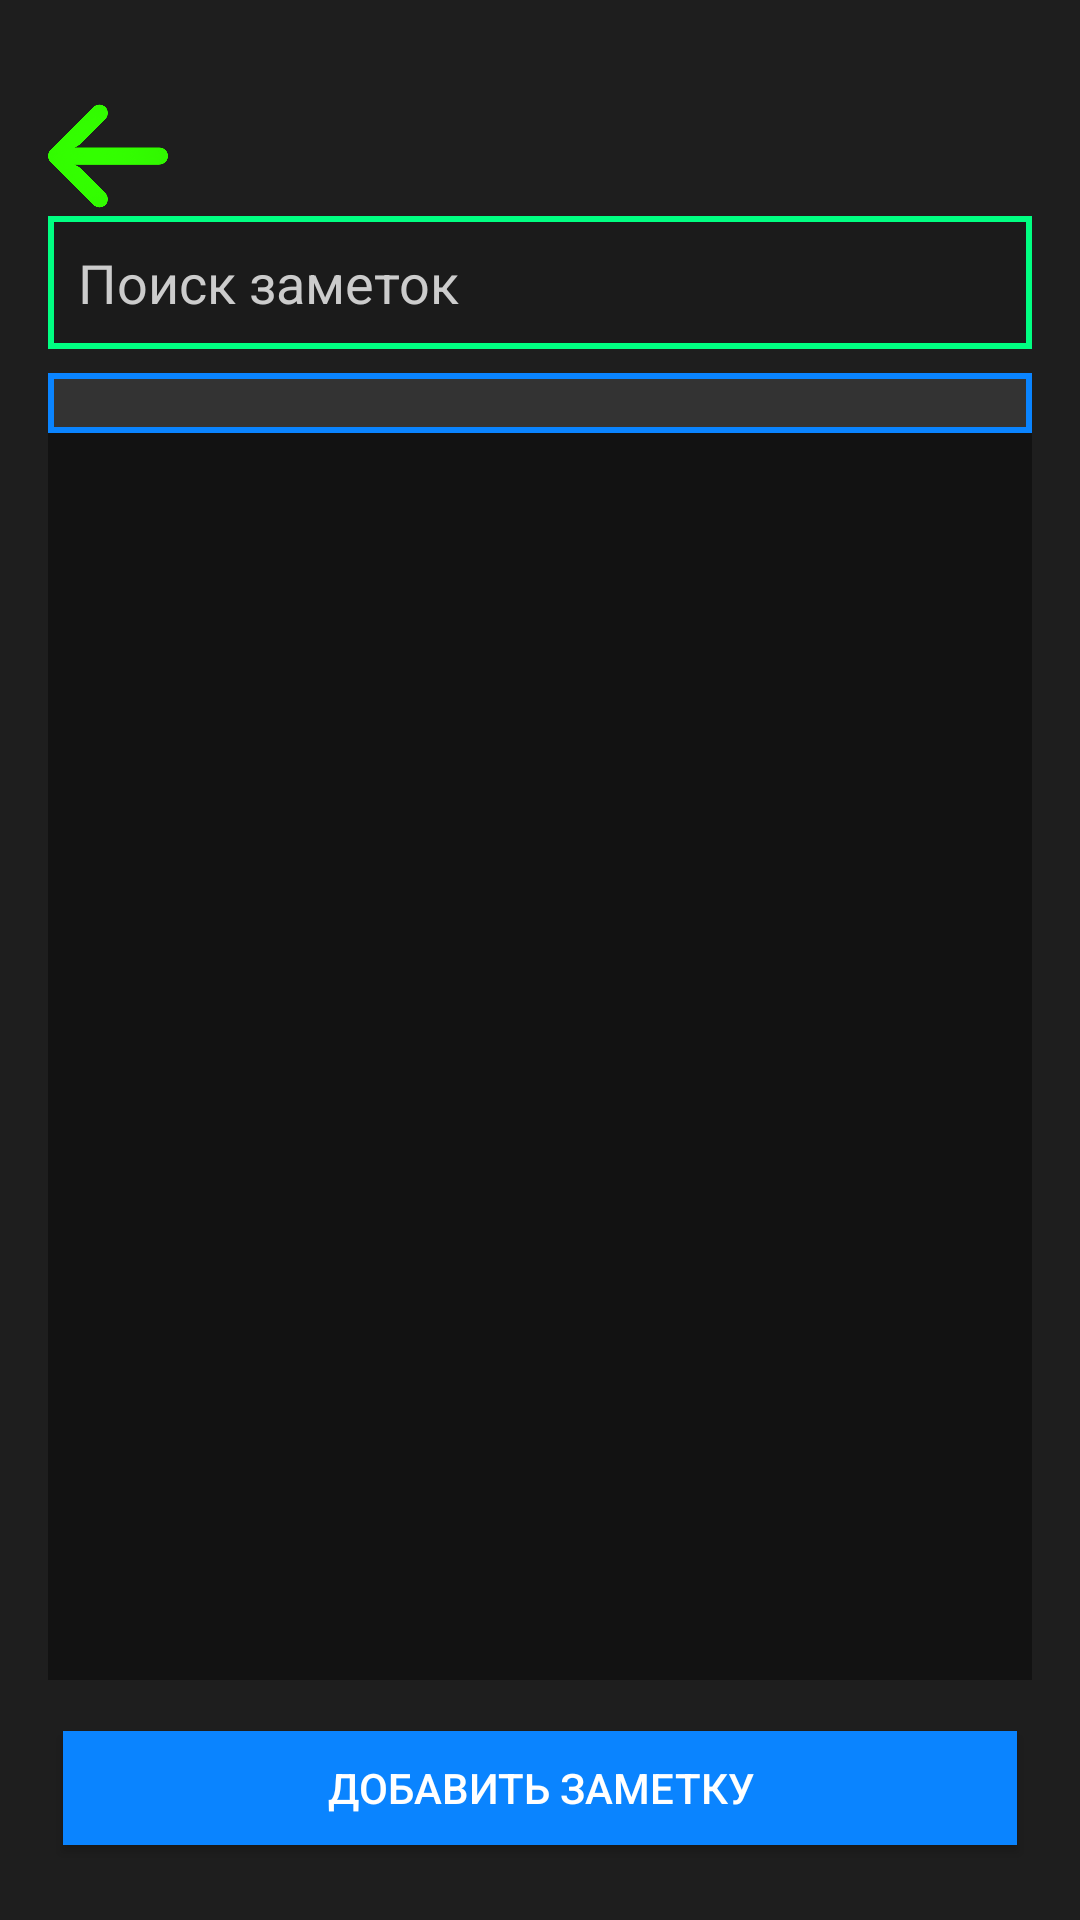

Write the Android layout XML for this screen, with the resource values it uses.
<!-- AndroidManifest.xml: application theme Base.Theme.MyBudget1 -->
<!-- res/layout/notes_activity.xml -->
<?xml version="1.0" encoding="utf-8"?>
<LinearLayout xmlns:android="http://schemas.android.com/apk/res/android"
    android:layout_width="match_parent"
    android:layout_height="match_parent"
    android:background="@color/my_darkbg"
    android:orientation="vertical"
    android:padding="16dp">

    <ImageButton
        android:id="@+id/buttonBackFromNotes"
        android:layout_width="40dp"
        android:layout_height="40dp"
        android:layout_marginTop="16dp"
        android:background="?android:attr/selectableItemBackground"
        android:contentDescription="Back"
        android:scaleType="centerInside"
        android:src="@drawable/arrow" />

    
    <EditText
        android:id="@+id/searchEditText"
        android:layout_width="match_parent"
        android:layout_height="wrap_content"
        android:background="@drawable/edit_text_style"
        android:hint="Поиск заметок"
        android:padding="10dp"
        android:textColor="@android:color/white"
        android:textColorHint="#CCCCCC" />

    
    <Spinner
        android:id="@+id/filterSpinner"
        android:layout_width="match_parent"
        android:layout_height="wrap_content"
        android:layout_marginTop="8dp"
        android:background="@drawable/spinner_background" />

    
    <androidx.recyclerview.widget.RecyclerView
        android:id="@+id/notesRecyclerView"
        android:layout_width="match_parent"
        android:layout_height="0dp"
        android:background="@color/list_background"
        android:layout_weight="1"
        android:paddingTop="10dp" />

    
    <Button
        android:id="@+id/buttonAddNote"
        android:layout_width="match_parent"
        android:layout_height="wrap_content"
        android:layout_marginTop="12dp"
        android:layout_marginBottom="4dp"
        android:background="@drawable/button_selector_blue"
        android:text="Добавить заметку"
        android:textColor="@android:color/white" />
</LinearLayout>
<!-- resources referenced by this layout -->
<resources>
  <color name="list_background">#121212</color>
  <color name="my_darkbg">#1E1E1E</color>
  <!-- drawable arrow: png bitmap (drawable, 33754 bytes) -->
  <!-- drawable button_selector_blue (drawable) -->
  <?xml version="1.0" encoding="utf-8"?>
  <selector xmlns:android="http://schemas.android.com/apk/res/android">
      
      <item android:drawable="@drawable/btn_pressed_blue" android:state_pressed="true" />
  
      
      <item android:drawable="@drawable/btn_light_blue" android:state_enabled="true" />
  
      
  </selector>
  <!-- drawable edit_text_style (drawable) -->
  <?xml version="1.0" encoding="utf-8"?>
  <shape xmlns:android="http://schemas.android.com/apk/res/android"
      android:shape="rectangle">
  
      <solid android:color="@color/my_darkw"/> 
      <stroke android:width="2dp" android:color="@color/my_cyan"/> 
  
      <padding android:left="16dp" android:top="12dp" android:right="16dp" android:bottom="12dp"/>
  </shape>
  <!-- drawable spinner_background (drawable) -->
  <shape xmlns:android="http://schemas.android.com/apk/res/android">
      <solid android:color="#333333" /> 
  
      <stroke
          android:color="@color/primary"
          android:width="2dp" />
      <padding
          android:left="10dp"
          android:top="10dp"
          android:right="10dp"
          android:bottom="10dp"/>
  </shape>
  <style name="Base.Theme.MyBudget1" parent="Theme.AppCompat.DayNight.NoActionBar">
          
          
      </style>
  <!-- drawable btn_pressed_blue (drawable) -->
  <?xml version="1.0" encoding="utf-8"?>
      <layer-list xmlns:android="http://schemas.android.com/apk/res/android">
  
          
          <item>
              <shape android:shape="rectangle">
                  <solid android:color="#00000000"/> 
  
                  <stroke android:width="10dp" android:color="@color/my_blue"/> 
              </shape>
          </item>
  
          
          <item android:left="5dp" android:top="5dp" android:right="5dp" android:bottom="5dp">
              <shape android:shape="rectangle">
                  <solid android:color="@color/my_blue"/>
  
              </shape>
          </item>
  
      </layer-list>
  <!-- drawable btn_light_blue (drawable) -->
  <?xml version="1.0" encoding="utf-8"?>
  <layer-list xmlns:android="http://schemas.android.com/apk/res/android">
  
      
      <item android:left="5dp" android:top="5dp" android:right="5dp" android:bottom="5dp">
          <shape android:shape="rectangle">
              <solid android:color="#0A84FF"/> 
  
          </shape>
      </item>
  
  </layer-list>
  <color name="my_darkw">#1B1B1B</color>
  <color name="my_cyan">#00FF82</color>
  <color name="primary">#0A84FF</color>
  <color name="my_blue">#0000FF</color>
</resources>
